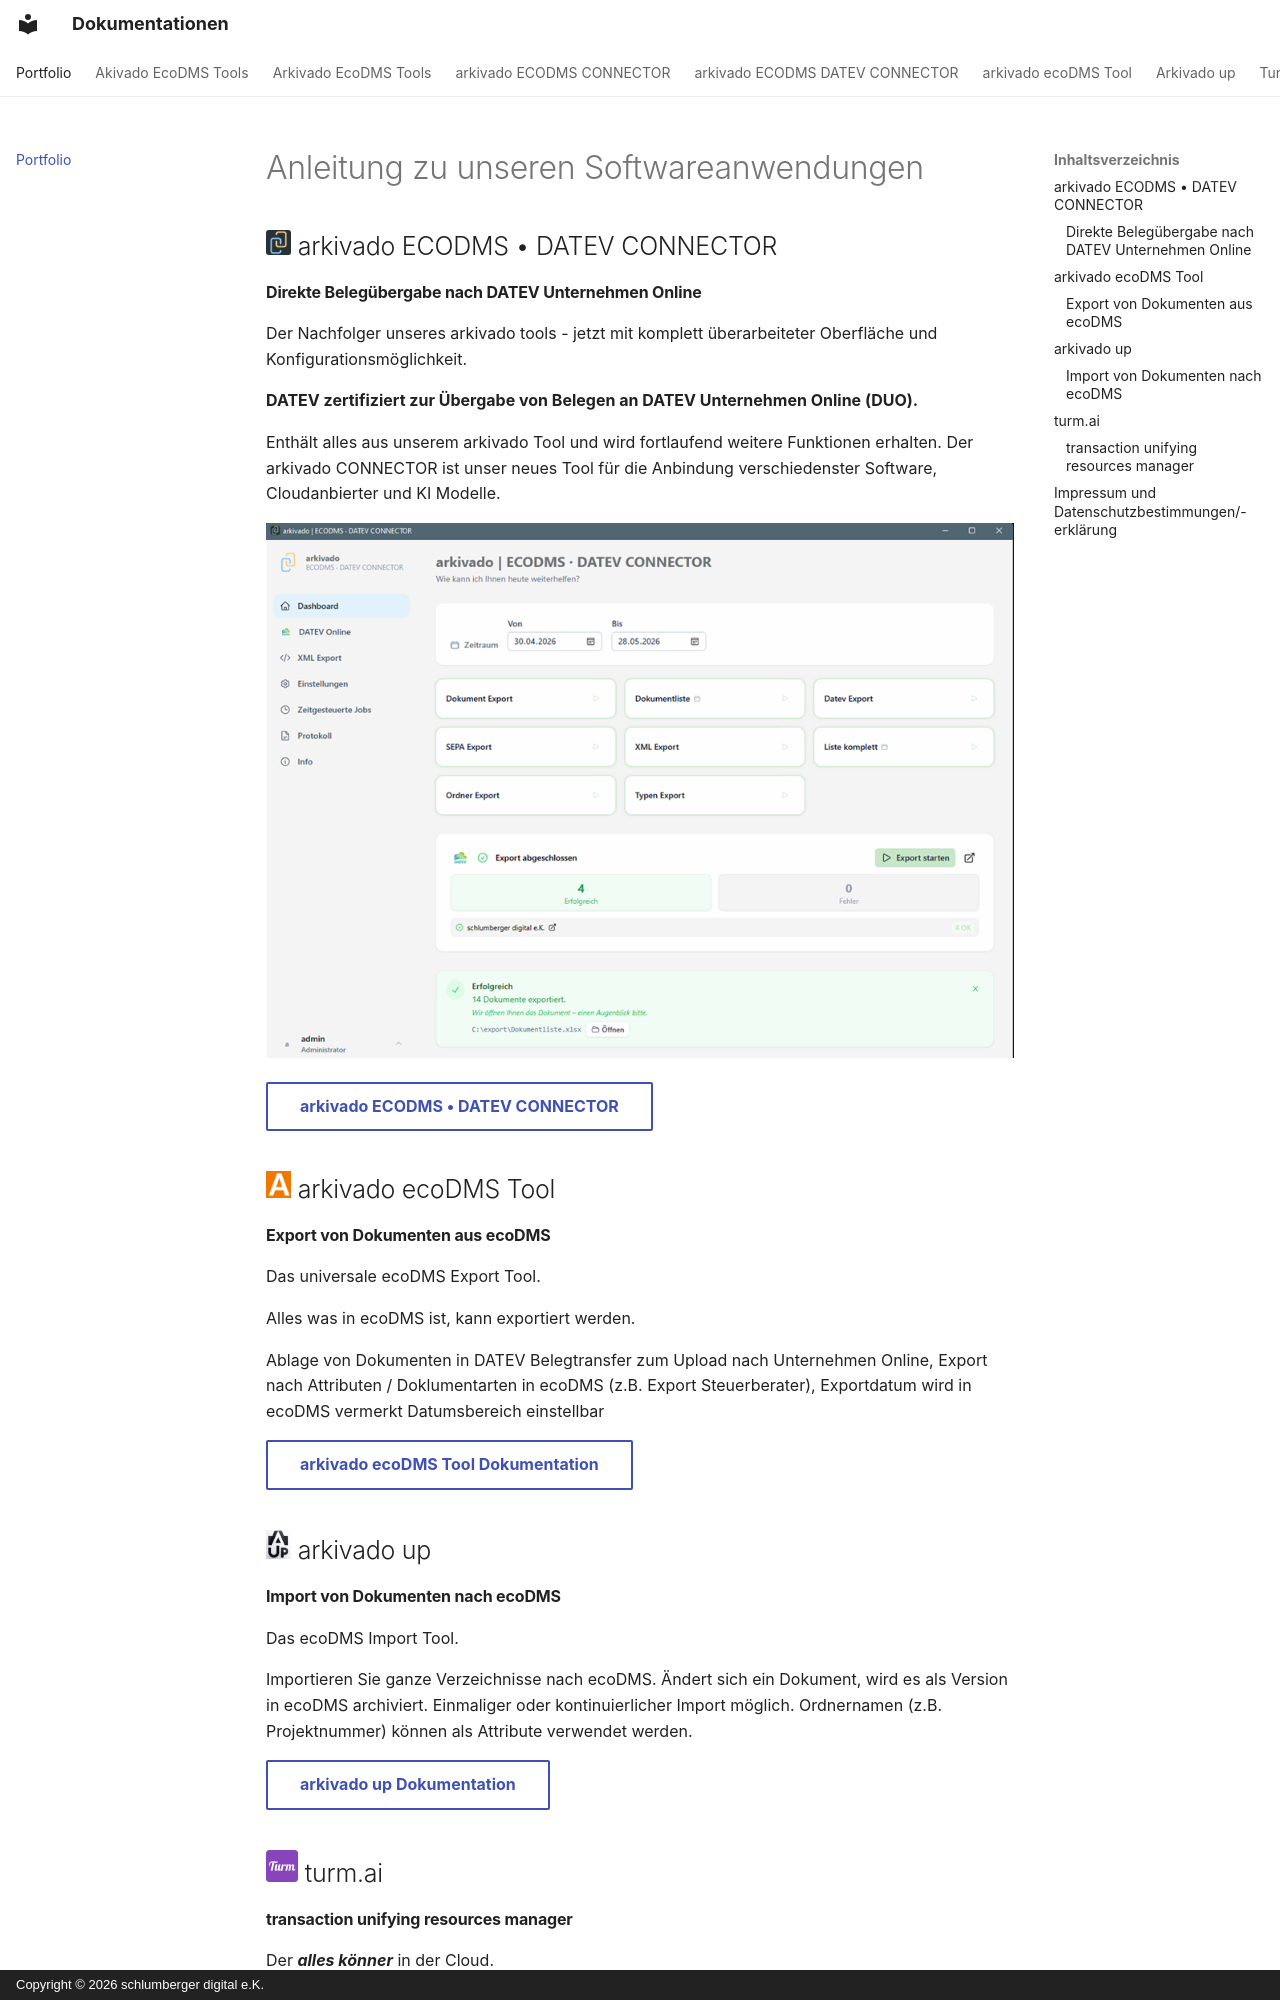

repository: schlumbergerdigital/docs · page: index.html · generator: mkdocs · copyright: Copyright © 2026 schlumberger digital e.K.

---
title: Portfolio
---

# Anleitung zu unseren Softwareanwendungen

## ![arkivado ecoDMS DATEV Connector](arkivado ECODMS DATEV CONNECTOR/arkivado-datev.png){ width="25" } arkivado ECODMS • DATEV CONNECTOR   

####Direkte Belegübergabe nach DATEV Unternehmen Online   

Der Nachfolger unseres arkivado tools - jetzt mit komplett überarbeiteter Oberfläche und Konfigurationsmöglichkeit.

**DATEV zertifiziert zur Übergabe von Belegen an DATEV Unternehmen Online (DUO).**

Enthält alles aus unserem arkivado Tool und wird fortlaufend weitere Funktionen erhalten.
Der arkivado CONNECTOR ist unser neues Tool für die Anbindung verschiedenster Software, Cloudanbierter und KI Modelle.

![DATEV CONNECTOR](<arkivado ECODMS DATEV CONNECTOR/28-05-2026_10-18-49.png>)

[arkivado ECODMS • DATEV CONNECTOR](arkivado ECODMS DATEV CONNECTOR/index.md){ .md-button }



## ![arkivado tool ](arkivado ecoDMS Tool/img/A.png){ width="25" } arkivado ecoDMS Tool 
####Export von Dokumenten aus ecoDMS<br>

Das universale ecoDMS Export Tool. 

Alles was in ecoDMS ist, kann exportiert werden. 

Ablage von Dokumenten in DATEV Belegtransfer zum Upload nach Unternehmen Online, 
Export nach Attributen / Doklumentarten in ecoDMS (z.B. Export Steuerberater), Exportdatum wird in ecoDMS vermerkt
Datumsbereich einstellbar

[arkivado ecoDMS Tool Dokumentation](arkivado ecoDMS Tool/index.md){ .md-button }

## ![akrivado up ](arkivado up/img/arkivado up.png){ width="25" } arkivado up 

####Import von Dokumenten nach ecoDMS<br>

Das ecoDMS Import Tool. 


Importieren Sie ganze Verzeichnisse nach ecoDMS. Ändert sich ein Dokument, wird es als Version in ecoDMS archiviert.
Einmaliger oder kontinuierlicher Import möglich. 
Ordnernamen (z.B. Projektnummer) können als Attribute verwendet werden. 


[arkivado up  Dokumentation](arkivado up/index.md){ .md-button }
